Image classification data set "data" (imbiswas/testcash on GitHub). Class labels (2): ten, twenty.

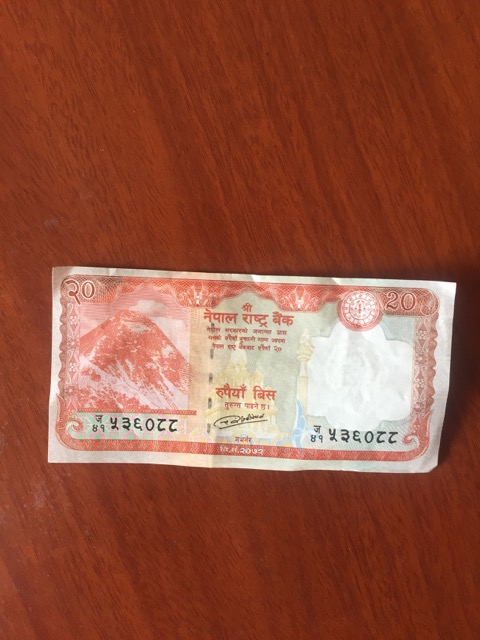
Label: twenty

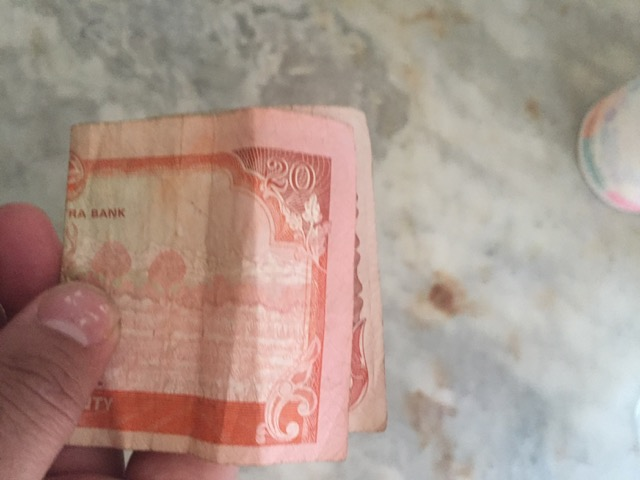
Label: twenty

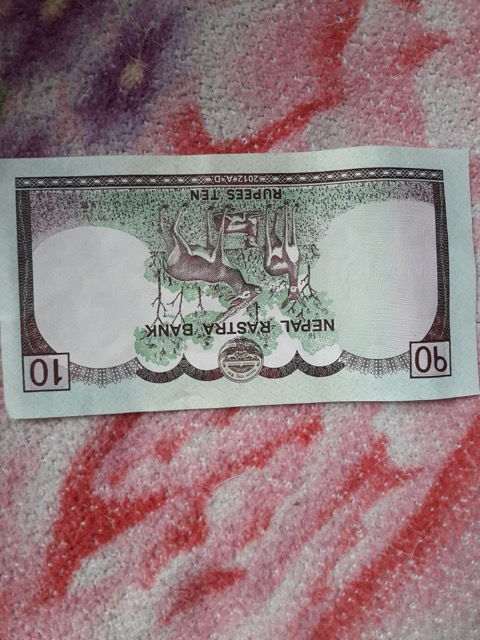
Label: ten

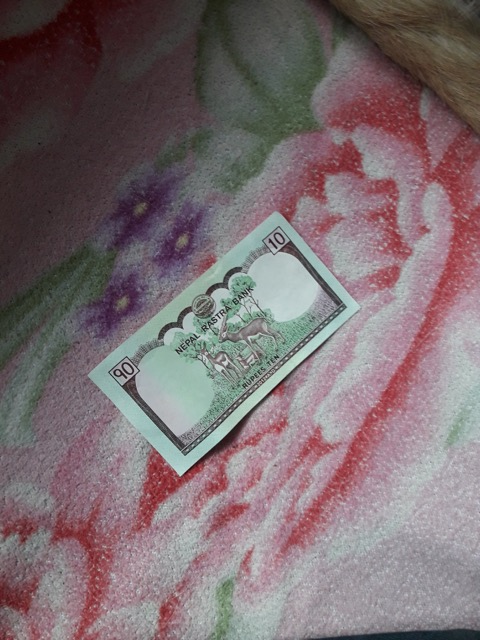
Label: ten

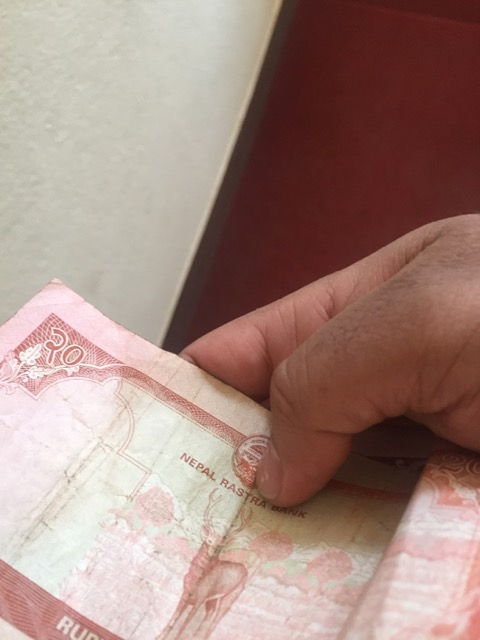
Label: twenty

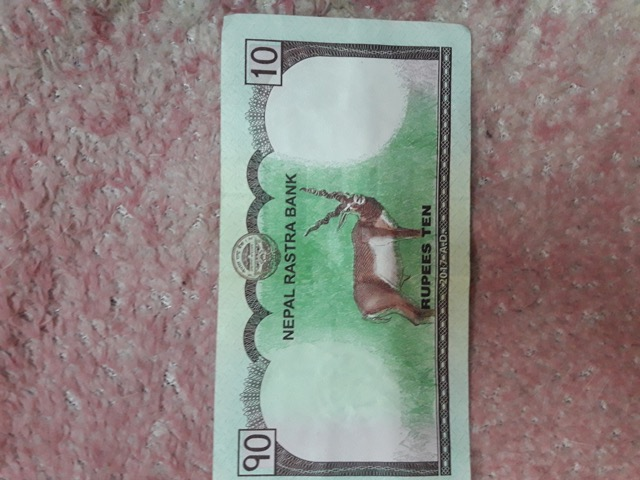
Label: ten
